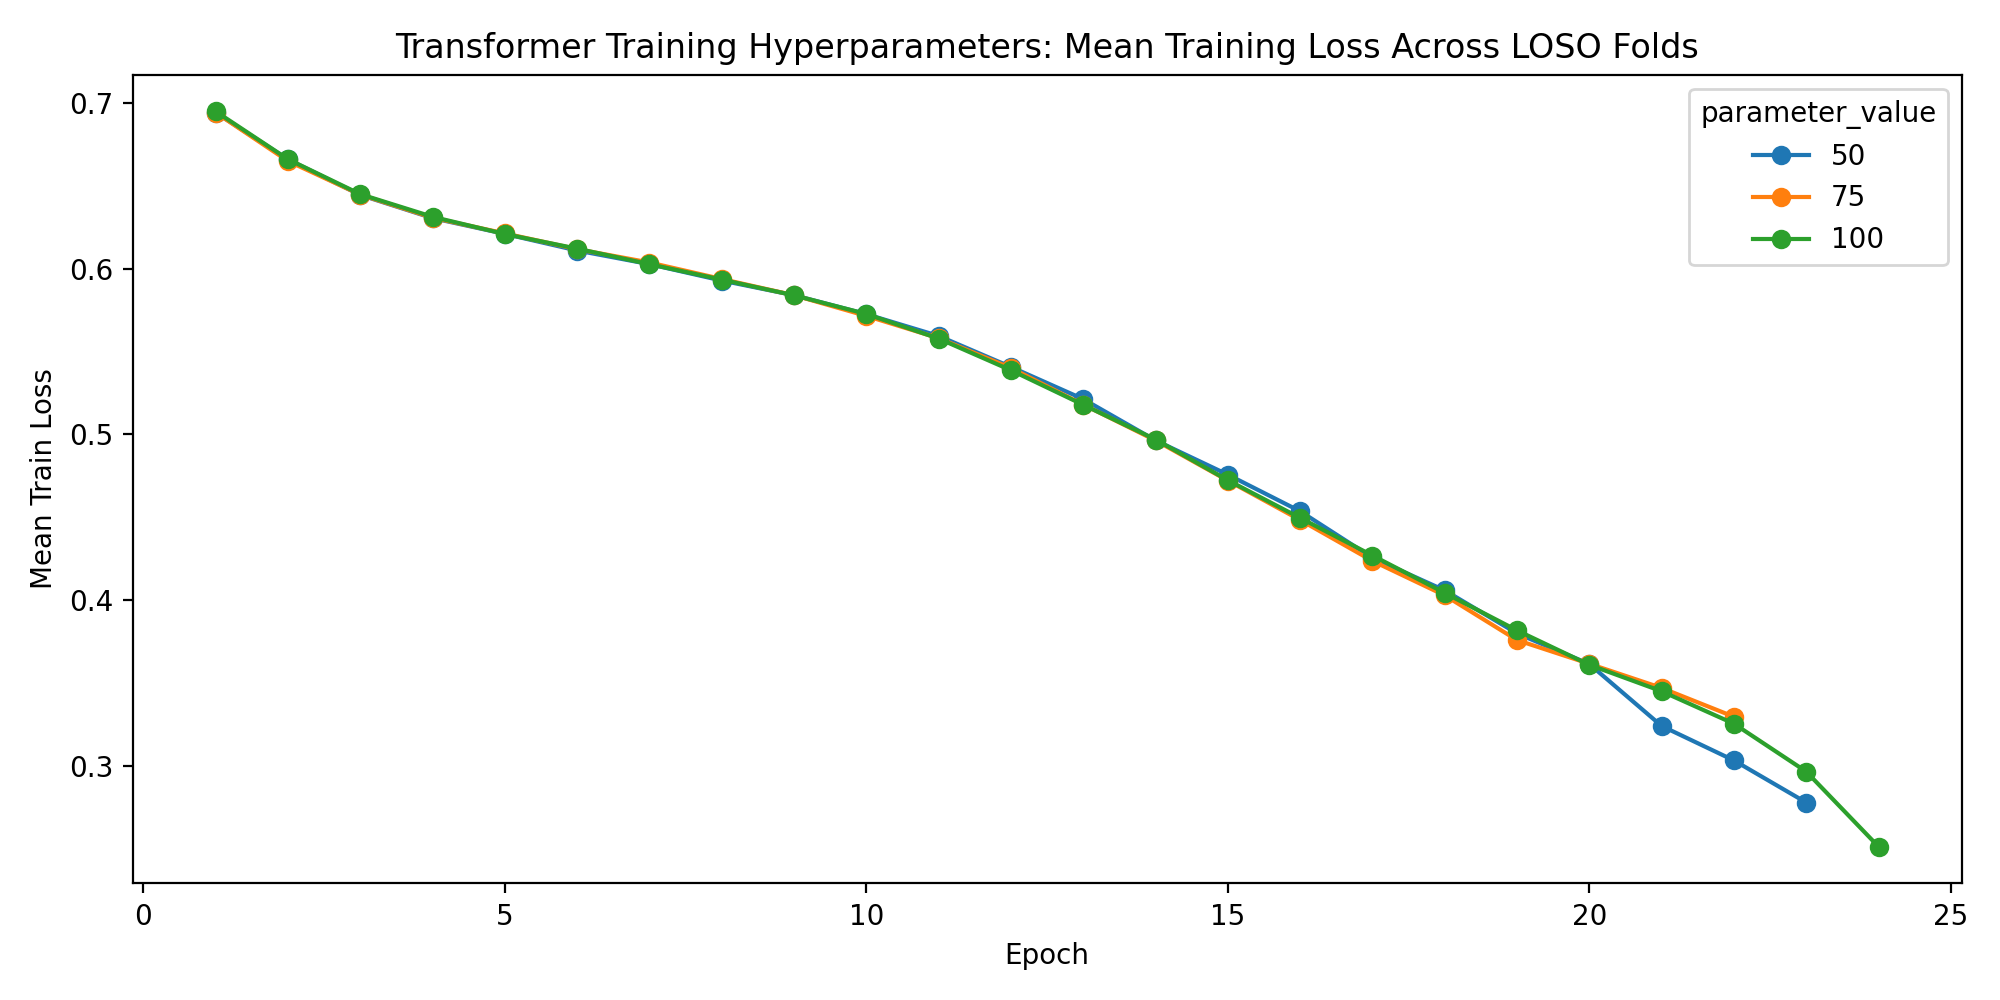

The file beside this chart, header and first rows:
parameter_name, parameter_value, fold, subject, epoch, train_loss, val_loss, learning_rate, d_model, nhead, num_layers, dim_feedforward, dropout_rate, batch_size, epochs, weight_decay, validation_fraction, early_stopping_patience, lr_scheduler_patience, lr_scheduler_factor, use_class_weight, seed
epochs, 50, 1, 1, 1, 0.6914, 0.6572, 0.001, 64, 4, 2, 128, 0.1, 32, 50, 0.0, 0.1, 10, 5, 0.5, True, 42
epochs, 50, 1, 1, 2, 0.6619, 0.659, 0.001, 64, 4, 2, 128, 0.1, 32, 50, 0.0, 0.1, 10, 5, 0.5, True, 42
epochs, 50, 1, 1, 3, 0.6419, 0.61, 0.001, 64, 4, 2, 128, 0.1, 32, 50, 0.0, 0.1, 10, 5, 0.5, True, 42
epochs, 50, 1, 1, 4, 0.6319, 0.6423, 0.001, 64, 4, 2, 128, 0.1, 32, 50, 0.0, 0.1, 10, 5, 0.5, True, 42
epochs, 50, 1, 1, 5, 0.6172, 0.5879, 0.001, 64, 4, 2, 128, 0.1, 32, 50, 0.0, 0.1, 10, 5, 0.5, True, 42
epochs, 50, 1, 1, 6, 0.6119, 0.5895, 0.001, 64, 4, 2, 128, 0.1, 32, 50, 0.0, 0.1, 10, 5, 0.5, True, 42
epochs, 50, 1, 1, 7, 0.6058, 0.5989, 0.001, 64, 4, 2, 128, 0.1, 32, 50, 0.0, 0.1, 10, 5, 0.5, True, 42
epochs, 50, 1, 1, 8, 0.596, 0.5958, 0.001, 64, 4, 2, 128, 0.1, 32, 50, 0.0, 0.1, 10, 5, 0.5, True, 42
epochs, 50, 1, 1, 9, 0.5879, 0.6011, 0.001, 64, 4, 2, 128, 0.1, 32, 50, 0.0, 0.1, 10, 5, 0.5, True, 42
epochs, 50, 1, 1, 10, 0.5738, 0.6694, 0.001, 64, 4, 2, 128, 0.1, 32, 50, 0.0, 0.1, 10, 5, 0.5, True, 42
epochs, 50, 1, 1, 11, 0.5672, 0.6166, 0.001, 64, 4, 2, 128, 0.1, 32, 50, 0.0, 0.1, 10, 5, 0.5, True, 42
epochs, 50, 1, 1, 12, 0.526, 0.652, 0.001, 64, 4, 2, 128, 0.1, 32, 50, 0.0, 0.1, 10, 5, 0.5, True, 42
epochs, 50, 1, 1, 13, 0.5075, 0.6239, 0.001, 64, 4, 2, 128, 0.1, 32, 50, 0.0, 0.1, 10, 5, 0.5, True, 42
epochs, 50, 1, 1, 14, 0.4941, 0.6502, 0.001, 64, 4, 2, 128, 0.1, 32, 50, 0.0, 0.1, 10, 5, 0.5, True, 42
epochs, 50, 1, 1, 15, 0.4882, 0.6749, 0.001, 64, 4, 2, 128, 0.1, 32, 50, 0.0, 0.1, 10, 5, 0.5, True, 42
epochs, 50, 2, 2, 1, 0.6966, 0.6708, 0.001, 64, 4, 2, 128, 0.1, 32, 50, 0.0, 0.1, 10, 5, 0.5, True, 42
epochs, 50, 2, 2, 2, 0.6643, 0.6107, 0.001, 64, 4, 2, 128, 0.1, 32, 50, 0.0, 0.1, 10, 5, 0.5, True, 42
epochs, 50, 2, 2, 3, 0.6445, 0.5988, 0.001, 64, 4, 2, 128, 0.1, 32, 50, 0.0, 0.1, 10, 5, 0.5, True, 42
epochs, 50, 2, 2, 4, 0.6316, 0.6088, 0.001, 64, 4, 2, 128, 0.1, 32, 50, 0.0, 0.1, 10, 5, 0.5, True, 42
epochs, 50, 2, 2, 5, 0.6212, 0.5934, 0.001, 64, 4, 2, 128, 0.1, 32, 50, 0.0, 0.1, 10, 5, 0.5, True, 42
epochs, 50, 2, 2, 6, 0.6154, 0.5764, 0.001, 64, 4, 2, 128, 0.1, 32, 50, 0.0, 0.1, 10, 5, 0.5, True, 42
epochs, 50, 2, 2, 7, 0.6009, 0.5958, 0.001, 64, 4, 2, 128, 0.1, 32, 50, 0.0, 0.1, 10, 5, 0.5, True, 42
epochs, 50, 2, 2, 8, 0.595, 0.6338, 0.001, 64, 4, 2, 128, 0.1, 32, 50, 0.0, 0.1, 10, 5, 0.5, True, 42
epochs, 50, 2, 2, 9, 0.5845, 0.5867, 0.001, 64, 4, 2, 128, 0.1, 32, 50, 0.0, 0.1, 10, 5, 0.5, True, 42
epochs, 50, 2, 2, 10, 0.5749, 0.5888, 0.001, 64, 4, 2, 128, 0.1, 32, 50, 0.0, 0.1, 10, 5, 0.5, True, 42
epochs, 50, 2, 2, 11, 0.5474, 0.606, 0.001, 64, 4, 2, 128, 0.1, 32, 50, 0.0, 0.1, 10, 5, 0.5, True, 42
epochs, 50, 2, 2, 12, 0.5339, 0.6322, 0.001, 64, 4, 2, 128, 0.1, 32, 50, 0.0, 0.1, 10, 5, 0.5, True, 42
epochs, 50, 2, 2, 13, 0.4905, 0.6097, 0.001, 64, 4, 2, 128, 0.1, 32, 50, 0.0, 0.1, 10, 5, 0.5, True, 42
epochs, 50, 2, 2, 14, 0.4597, 0.6408, 0.001, 64, 4, 2, 128, 0.1, 32, 50, 0.0, 0.1, 10, 5, 0.5, True, 42
epochs, 50, 2, 2, 15, 0.4462, 0.6517, 0.001, 64, 4, 2, 128, 0.1, 32, 50, 0.0, 0.1, 10, 5, 0.5, True, 42
epochs, 50, 2, 2, 16, 0.4205, 0.7028, 0.001, 64, 4, 2, 128, 0.1, 32, 50, 0.0, 0.1, 10, 5, 0.5, True, 42
epochs, 50, 3, 3, 1, 0.6944, 0.6654, 0.001, 64, 4, 2, 128, 0.1, 32, 50, 0.0, 0.1, 10, 5, 0.5, True, 42
epochs, 50, 3, 3, 2, 0.6689, 0.6196, 0.001, 64, 4, 2, 128, 0.1, 32, 50, 0.0, 0.1, 10, 5, 0.5, True, 42
epochs, 50, 3, 3, 3, 0.6455, 0.6228, 0.001, 64, 4, 2, 128, 0.1, 32, 50, 0.0, 0.1, 10, 5, 0.5, True, 42
epochs, 50, 3, 3, 4, 0.636, 0.6074, 0.001, 64, 4, 2, 128, 0.1, 32, 50, 0.0, 0.1, 10, 5, 0.5, True, 42
epochs, 50, 3, 3, 5, 0.6221, 0.5689, 0.001, 64, 4, 2, 128, 0.1, 32, 50, 0.0, 0.1, 10, 5, 0.5, True, 42
epochs, 50, 3, 3, 6, 0.6115, 0.6093, 0.001, 64, 4, 2, 128, 0.1, 32, 50, 0.0, 0.1, 10, 5, 0.5, True, 42
epochs, 50, 3, 3, 7, 0.5987, 0.5895, 0.001, 64, 4, 2, 128, 0.1, 32, 50, 0.0, 0.1, 10, 5, 0.5, True, 42
epochs, 50, 3, 3, 8, 0.5937, 0.6236, 0.001, 64, 4, 2, 128, 0.1, 32, 50, 0.0, 0.1, 10, 5, 0.5, True, 42
epochs, 50, 3, 3, 9, 0.5945, 0.6411, 0.001, 64, 4, 2, 128, 0.1, 32, 50, 0.0, 0.1, 10, 5, 0.5, True, 42
epochs, 50, 3, 3, 10, 0.5734, 0.6071, 0.001, 64, 4, 2, 128, 0.1, 32, 50, 0.0, 0.1, 10, 5, 0.5, True, 42
epochs, 50, 3, 3, 11, 0.5571, 0.6463, 0.001, 64, 4, 2, 128, 0.1, 32, 50, 0.0, 0.1, 10, 5, 0.5, True, 42
epochs, 50, 3, 3, 12, 0.5161, 0.6643, 0.001, 64, 4, 2, 128, 0.1, 32, 50, 0.0, 0.1, 10, 5, 0.5, True, 42
epochs, 50, 3, 3, 13, 0.5001, 0.6736, 0.001, 64, 4, 2, 128, 0.1, 32, 50, 0.0, 0.1, 10, 5, 0.5, True, 42
epochs, 50, 3, 3, 14, 0.4778, 0.6935, 0.001, 64, 4, 2, 128, 0.1, 32, 50, 0.0, 0.1, 10, 5, 0.5, True, 42
epochs, 50, 3, 3, 15, 0.4677, 0.7152, 0.001, 64, 4, 2, 128, 0.1, 32, 50, 0.0, 0.1, 10, 5, 0.5, True, 42
epochs, 50, 4, 4, 1, 0.6944, 0.6967, 0.001, 64, 4, 2, 128, 0.1, 32, 50, 0.0, 0.1, 10, 5, 0.5, True, 42
epochs, 50, 4, 4, 2, 0.6753, 0.6524, 0.001, 64, 4, 2, 128, 0.1, 32, 50, 0.0, 0.1, 10, 5, 0.5, True, 42
epochs, 50, 4, 4, 3, 0.6596, 0.6267, 0.001, 64, 4, 2, 128, 0.1, 32, 50, 0.0, 0.1, 10, 5, 0.5, True, 42
epochs, 50, 4, 4, 4, 0.6405, 0.6007, 0.001, 64, 4, 2, 128, 0.1, 32, 50, 0.0, 0.1, 10, 5, 0.5, True, 42
epochs, 50, 4, 4, 5, 0.6323, 0.6382, 0.001, 64, 4, 2, 128, 0.1, 32, 50, 0.0, 0.1, 10, 5, 0.5, True, 42
epochs, 50, 4, 4, 6, 0.6216, 0.5959, 0.001, 64, 4, 2, 128, 0.1, 32, 50, 0.0, 0.1, 10, 5, 0.5, True, 42
epochs, 50, 4, 4, 7, 0.6127, 0.5962, 0.001, 64, 4, 2, 128, 0.1, 32, 50, 0.0, 0.1, 10, 5, 0.5, True, 42
epochs, 50, 4, 4, 8, 0.6033, 0.6056, 0.001, 64, 4, 2, 128, 0.1, 32, 50, 0.0, 0.1, 10, 5, 0.5, True, 42
epochs, 50, 4, 4, 9, 0.5919, 0.5778, 0.001, 64, 4, 2, 128, 0.1, 32, 50, 0.0, 0.1, 10, 5, 0.5, True, 42
epochs, 50, 4, 4, 10, 0.5844, 0.6005, 0.001, 64, 4, 2, 128, 0.1, 32, 50, 0.0, 0.1, 10, 5, 0.5, True, 42
epochs, 50, 4, 4, 11, 0.5737, 0.6007, 0.001, 64, 4, 2, 128, 0.1, 32, 50, 0.0, 0.1, 10, 5, 0.5, True, 42
epochs, 50, 4, 4, 12, 0.5635, 0.6246, 0.001, 64, 4, 2, 128, 0.1, 32, 50, 0.0, 0.1, 10, 5, 0.5, True, 42
epochs, 50, 4, 4, 13, 0.5503, 0.6144, 0.001, 64, 4, 2, 128, 0.1, 32, 50, 0.0, 0.1, 10, 5, 0.5, True, 42
epochs, 50, 4, 4, 14, 0.5258, 0.6333, 0.001, 64, 4, 2, 128, 0.1, 32, 50, 0.0, 0.1, 10, 5, 0.5, True, 42
... 5,480 more rows
